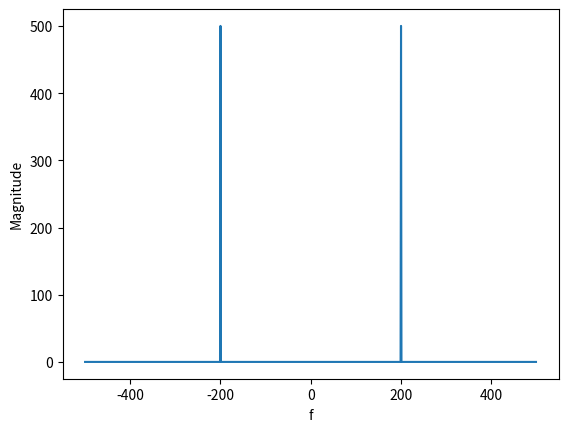
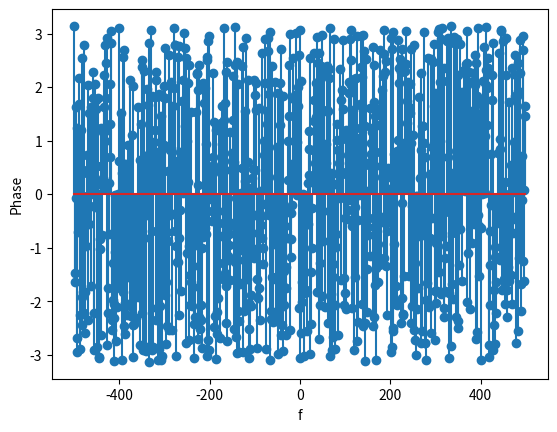

Reproduce these figures in Python, in order.
import numpy as np
from numpy.fft import fft, fftshift, fftfreq
import matplotlib.pyplot as plt

t = np.linspace( 0, 1, 1000, endpoint = False )
x = np.cos( 2 * np.pi * 200 * t ) 

f = fftshift( fftfreq( 1000, 0.001 ) )
X = fftshift( fft( x ) ) 
Xm = abs( X )  
X_phase = np.angle( X )

plt.plot( f, Xm )
plt.xlabel( 'f' )
plt.ylabel( 'Magnitude' )
plt.savefig ('13_2(a)_Magnitude.png')

plt.figure( 2 )
plt.stem( f, X_phase )
plt.xlabel( 'f' )
plt.ylabel( 'Phase' )
plt.savefig ('13_2(a)_phase.png')

plt.show( )